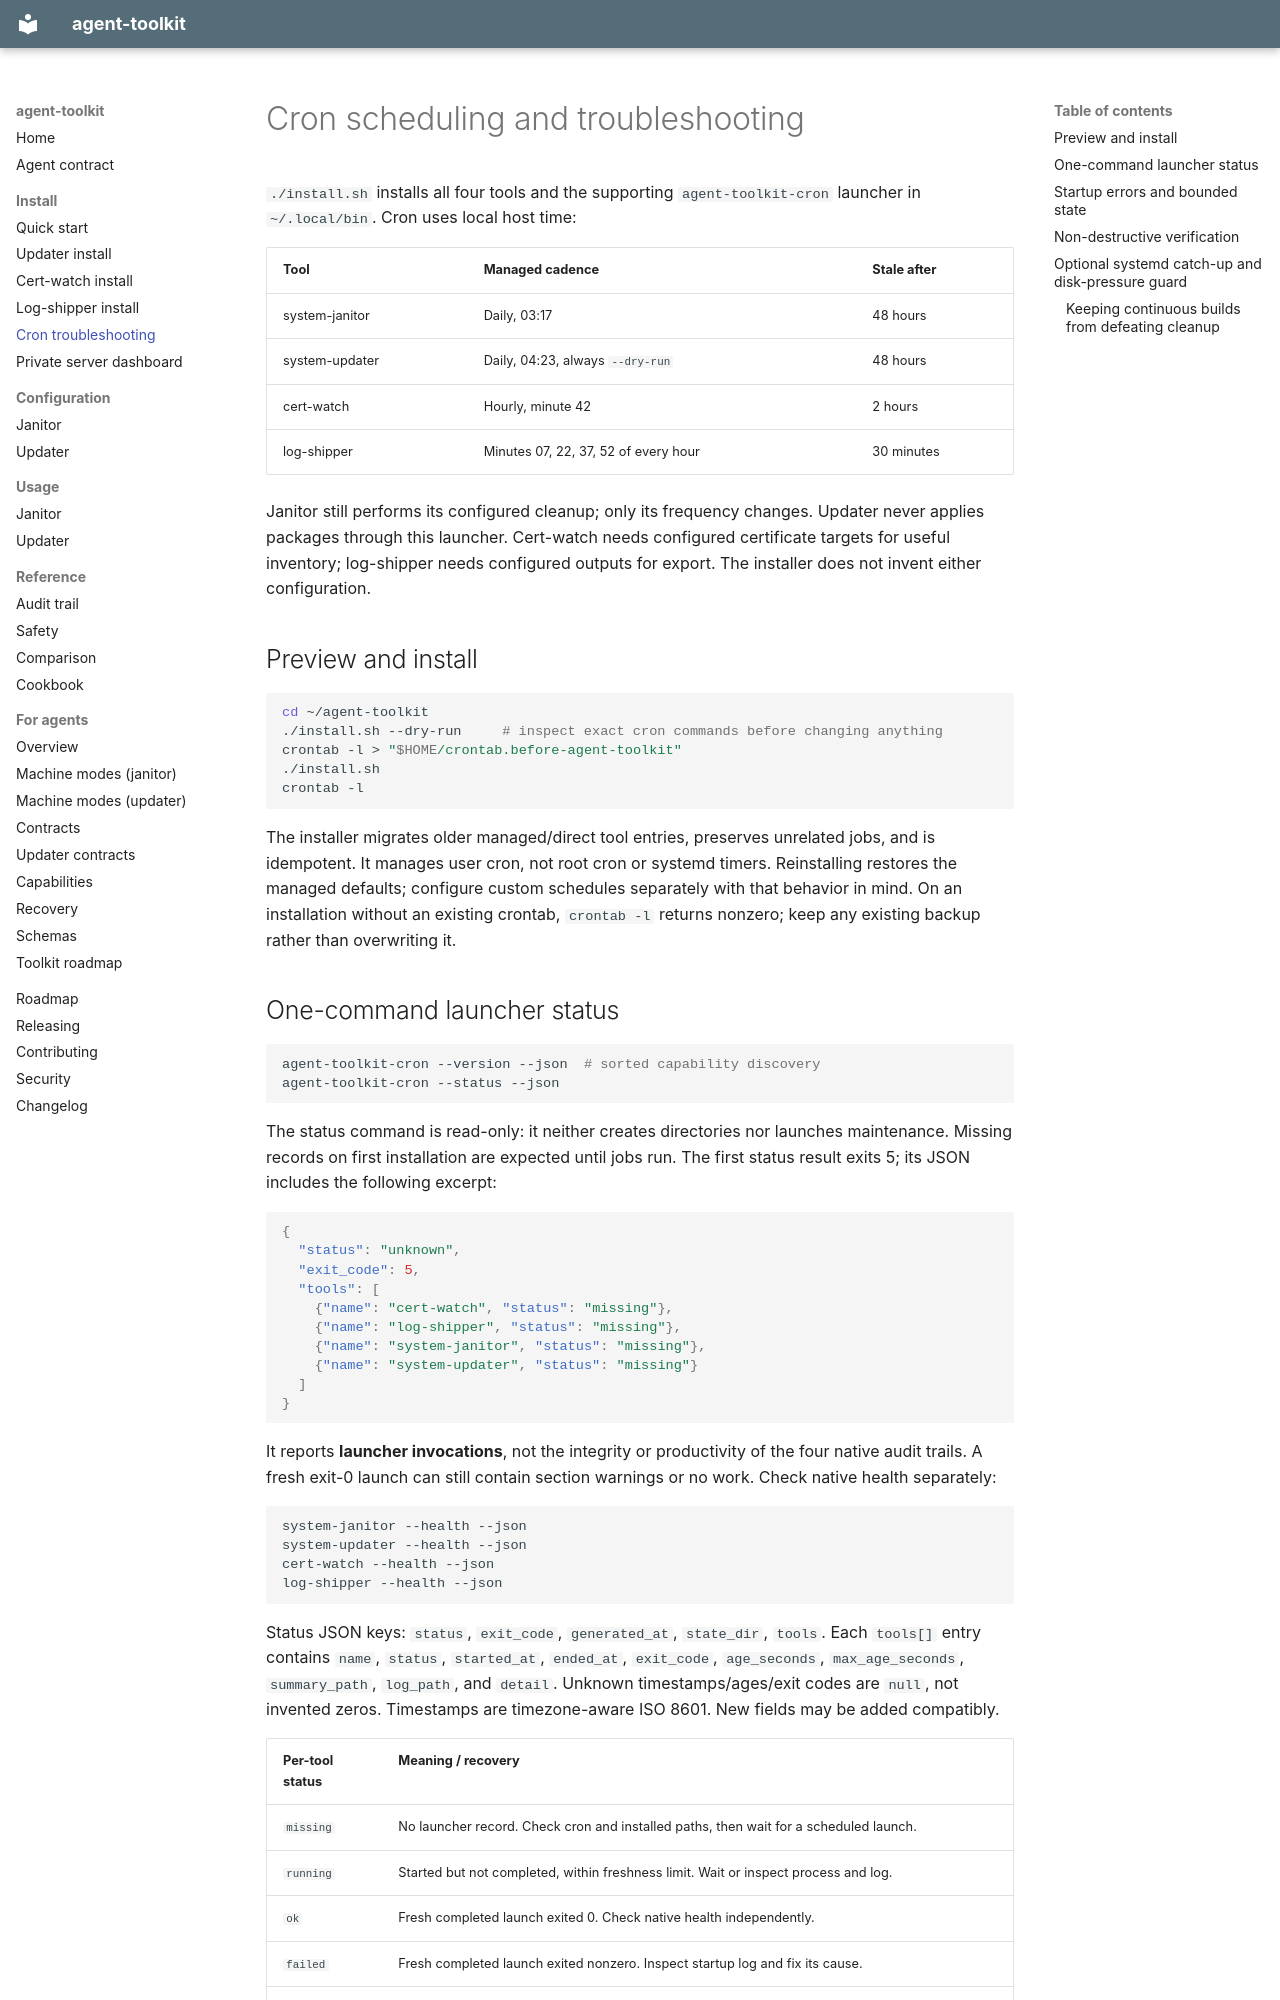

repository: agent-frontier/agent-toolkit · page: cron-troubleshooting/index.html · generator: mkdocs

# Cron scheduling and troubleshooting

`./install.sh` installs all four tools and the supporting `agent-toolkit-cron`
launcher in `~/.local/bin`. Cron uses local host time:

| Tool | Managed cadence | Stale after |
|---|---|---|
| system-janitor | Daily, 03:17 | 48 hours |
| system-updater | Daily, 04:23, always `--dry-run` | 48 hours |
| cert-watch | Hourly, minute 42 | 2 hours |
| log-shipper | Minutes 07, 22, 37, 52 of every hour | 30 minutes |

Janitor still performs its configured cleanup; only its frequency changes.
Updater never applies packages through this launcher. Cert-watch needs configured
certificate targets for useful inventory; log-shipper needs configured outputs
for export. The installer does not invent either configuration.

## Preview and install

```bash
cd ~/agent-toolkit
./install.sh --dry-run     # inspect exact cron commands before changing anything
crontab -l > "$HOME/crontab.before-agent-toolkit"
./install.sh
crontab -l
```

The installer migrates older managed/direct tool entries, preserves unrelated
jobs, and is idempotent. It manages user cron, not root cron or systemd timers.
Reinstalling restores the managed defaults; configure custom schedules separately
with that behavior in mind. On an installation without an existing crontab,
`crontab -l` returns nonzero; keep any existing backup rather than overwriting it.

## One-command launcher status

```bash
agent-toolkit-cron --version --json  # sorted capability discovery
agent-toolkit-cron --status --json
```

The status command is read-only: it neither creates directories nor launches
maintenance. Missing records on first installation are expected until jobs run.
The first status result exits 5; its JSON includes the following excerpt:

```json
{
  "status": "unknown",
  "exit_code": 5,
  "tools": [
    {"name": "cert-watch", "status": "missing"},
    {"name": "log-shipper", "status": "missing"},
    {"name": "system-janitor", "status": "missing"},
    {"name": "system-updater", "status": "missing"}
  ]
}
```

It reports **launcher invocations**, not the integrity or productivity of the
four native audit trails. A fresh exit-0 launch can still contain section warnings
or no work. Check native health separately:

```bash
system-janitor --health --json
system-updater --health --json
cert-watch --health --json
log-shipper --health --json
```

Status JSON keys: `status`, `exit_code`, `generated_at`, `state_dir`, `tools`.
Each `tools[]` entry contains `name`, `status`, `started_at`, `ended_at`,
`exit_code`, `age_seconds`, `max_age_seconds`, `summary_path`, `log_path`,
and `detail`. Unknown timestamps/ages/exit codes are `null`, not invented zeros.
Timestamps are timezone-aware ISO 8601. New fields may be added compatibly.

| Per-tool status | Meaning / recovery |
|---|---|
| `missing` | No launcher record. Check cron and installed paths, then wait for a scheduled launch. |
| `running` | Started but not completed, within freshness limit. Wait or inspect process and log. |
| `ok` | Fresh completed launch exited 0. Check native health independently. |
| `failed` | Fresh completed launch exited nonzero. Inspect startup log and fix its cause. |
| `stale` | Age exceeds the table's limit, based on completion (or start if running). Check cron daemon, offline time, or hung job. |
| `invalid` | Record is unreadable/malformed, exit code is invalid, timestamps are inconsistent/naive, or clock is >300 seconds in the future. Inspect state and clock. |

A successful new launch replaces a failed/stale record; never edit records to
manufacture success. The status command allows up to 300 seconds of clock skew,
clamping a small future age to zero. Freshness uses strict `age > limit`.
A stale record takes precedence over an old failure. Cron cannot catch up missed
runs while the host was offline.

**Status exits:** 0 `healthy` (all four fresh successes); 4 `degraded` (any
failed/invalid/stale record); 5 `unknown` (missing/running, with no degraded record).
JSON `exit_code` matches the process exit code. Human status is also available
without `--json`.
